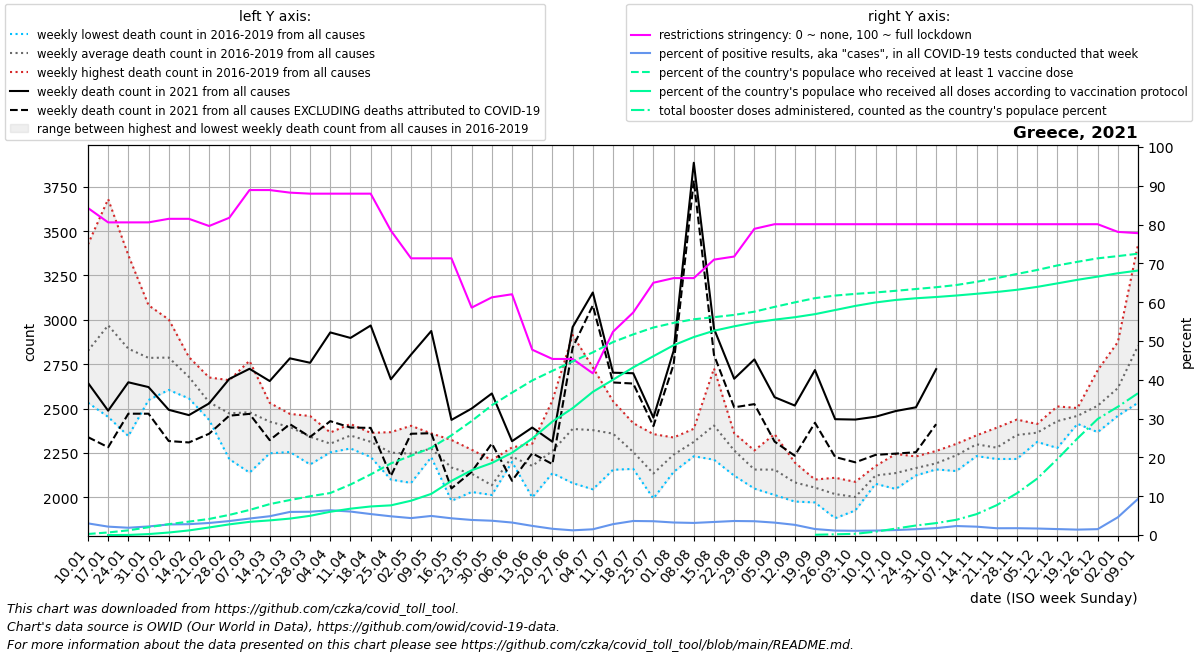

The data file committed next to this chart (first rows):
date, location, time_unit, time, deaths_2010_all_ages, deaths_2011_all_ages, deaths_2012_all_ages, deaths_2013_all_ages, deaths_2014_all_ages, deaths_2015_all_ages, deaths_2016_all_ages, deaths_2017_all_ages, deaths_2018_all_ages, deaths_2019_all_ages, deaths_2020_all_ages, deaths_2021_all_ages, deaths_2022_all_ages, new_deaths, new_cases_smoothed, new_tests_smoothed, positive_test_percent, stringency_index, people_vaccinated, people_fully_vaccinated
2021-01-10, Greece, weekly, 1, , , , , , , 2637, 3425, 2533, 2706, 2751, 2645, , 306.0, 4374, 146561, 3.002, 84.26, 27766, 
2021-01-17, Greece, weekly, 2, , , , , , , 2638, 3680, 2453, 3105, 2923, 2488, , 206.0, 4351, 202421, 2.163, 80.56, 68735, 107.2
2021-01-24, Greece, weekly, 3, , , , , , , 2601, 3364, 2345, 3039, 2863, 2648, , 177.0, 3357, 178736, 1.877, 80.56, 124769, 2390
2021-01-31, Greece, weekly, 4, , , , , , , 2652, 3082, 2548, 2860, 2774, 2621, , 150.0, 4303, 193964, 2.211, 80.56, 208285, 25320
2021-02-07, Greece, weekly, 5, , , , , , , 2649, 3002, 2605, 2893, 2990, 2493, , 176.0, 6093, 223083, 2.725, 81.48, 289450, 66692
2021-02-14, Greece, weekly, 6, , , , , , , 2594, 2790, 2557, 2772, 2850, 2463, , 154.0, 7803, 279148, 2.795, 81.48, 358469, 123010
2021-02-21, Greece, weekly, 7, , , , , , , 2436, 2675, 2469, 2563, 2782, 2529, , 171.0, 7537, 243660, 3.106, 79.63, 429936, 201956
2021-02-28, Greece, weekly, 8, , , , , , , 2215, 2523, 2493, 2660, 2469, 2667, , 207.0, 10012, 277852, 3.599, 81.75, 538026, 284886
2021-03-07, Greece, weekly, 9, , , , , , , 2139, 2399, 2610, 2769, 2545, 2724, , 254.0, 12951, 305273, 4.248, 88.89, 669562, 352495
2021-03-14, Greece, weekly, 10, , , , , , , 2248, 2405, 2532, 2519, 2645, 2655, , 333.0, 15111, 312721, 4.842, 88.89, 826184, 390896
2021-03-21, Greece, weekly, 11, , , , , , , 2255, 2444, 2415, 2470, 2594, 2783, , 371.0, 15610, 262410, 5.955, 88.23, 935109, 439152
2021-03-28, Greece, weekly, 12, , , , , , , 2185, 2458, 2330, 2391, 2548, 2758, , 418.0, 17315, 289097, 6.001, 87.96, 1035882, 513182
2021-04-04, Greece, weekly, 13, , , , , , , 2259, 2253, 2365, 2332, 2439, 2929, , 500.0, 19306, 302328, 6.388, 87.96, 1122655, 621584
2021-04-11, Greece, weekly, 14, , , , , , , 2275, 2363, 2341, 2413, 2454, 2898, , 505.0, 20929, 346297, 6.049, 87.96, 1349568, 704179
2021-04-18, Greece, weekly, 15, , , , , , , 2227, 2363, 2349, 2312, 2362, 2968, , 577.0, 19690, 364856, 5.406, 87.96, 1619409, 763379
2021-04-25, Greece, weekly, 16, , , , , , , 2100, 2367, 2319, 2220, 2268, 2665, , 545.0, 18772, 389850, 4.826, 78.44, 1913650, 793166
2021-05-02, Greece, weekly, 17, , , , , , , 2081, 2325, 2175, 2403, 2203, 2804, , 446.0, 15986, 365765, 4.364, 71.3, 2118957, 917109
2021-05-09, Greece, weekly, 18, , , , , , , 2246, 2265, 2226, 2360, 2307, 2937, , 576.0, 13319, 271347, 4.917, 71.3, 2333313, 1099407
2021-05-16, Greece, weekly, 19, , , , , , , 2209, 2159, 1980, 2323, 2128, 2436, , 386.0, 16051, 374265, 4.311, 71.3, 2663800, 1447355
2021-05-23, Greece, weekly, 20, , , , , , , 2121, 2030, 2112, 2268, 2474, 2500, , 357.0, 13698, 352715, 3.885, 58.6, 3046360, 1730392
2021-05-30, Greece, weekly, 21, , , , , , , 2027, 2013, 2021, 2210, 2329, 2585, , 282.0, 11787, 319660, 3.687, 61.25, 3467284, 1924178
2021-06-06, Greece, weekly, 22, , , , , , , 2199, 2212, 2223, 2281, 1961, 2316, , 223.0, 9622, 298652, 3.217, 62.04, 3804796, 2198894
2021-06-13, Greece, weekly, 23, , , , , , , 1999, 2121, 2302, 2285, 2101, 2393, , 145.0, 6577, 278490, 2.355, 47.75, 4129912, 2578217
2021-06-20, Greece, weekly, 24, , , , , , , 2175, 2136, 2188, 2546, 2211, 2313, , 126.0, 4131, 256174, 1.608, 45.37, 4387943, 3032143
2021-06-27, Greece, weekly, 25, , , , , , , 2914, 2170, 2080, 2376, 2354, 2959, , 116.0, 2713, 223737, 1.212, 45.37, 4637395, 3388852
2021-07-04, Greece, weekly, 26, , , , , , , 2318, 2732, 2045, 2419, 2181, 3154, , 73.0, 3641, 244450, 1.48, 41.67, 4881159, 3825658
2021-07-11, Greece, weekly, 27, , , , , , , 2155, 2542, 2361, 2377, 2671, 2702, , 55.0, 9578, 336558, 2.803, 52.38, 5156341, 4149953
2021-07-18, Greece, weekly, 28, , , , , , , 2186, 2418, 2160, 2258, 2304, 2699, , 58.0, 16984, 468386, 3.62, 57.34, 5361271, 4479499
2021-07-25, Greece, weekly, 29, , , , , , , 1993, 2090, 2356, 2097, 2137, 2449, , 48.0, 18590, 523133, 3.554, 65.01, 5545312, 4778773
2021-08-01, Greece, weekly, 30, , , , , , , 2285, 2143, 2195, 2337, 2235, 2825, , 77.0, 18761, 583086, 3.227, 66.2, 5668932, 5071213
2021-08-08, Greece, weekly, 31, , , , , , , 2324, 2307, 2231, 2386, 2714, 3885, , 100.0, 19024, 613581, 3.117, 66.2, 5764967, 5290390
2021-08-15, Greece, weekly, 32, , , , , , , 2212, 2726, 2288, 2391, 2528, 2950, , 148.0, 21583, 642558, 3.365, 70.97, 5821891, 5459070
2021-08-22, Greece, weekly, 33, , , , , , , 2122, 2288, 2285, 2361, 2367, 2668, , 161.0, 22193, 613920, 3.615, 71.76, 5881790, 5576885
2021-08-29, Greece, weekly, 34, , , , , , , 2049, 2052, 2260, 2264, 2361, 2777, , 252.0, 22688, 638143, 3.555, 78.9, 5968825, 5679844
2021-09-05, Greece, weekly, 35, , , , , , , 2013, 2076, 2178, 2356, 2298, 2564, , 250.0, 20157, 630517, 3.197, 80.09, 6096424, 5755469
2021-09-12, Greece, weekly, 36, , , , , , , 2041, 1976, 2196, 2122, 2315, 2517, , 283.0, 16181, 616145, 2.628, 80.09, 6216838, 5820086
2021-09-19, Greece, weekly, 37, , , , , , , 1971, 2100, 2063, 2084, 2274, 2717, , 297.0, 15453, 1030679, 1.545, 80.09, 6329901, 5902517
2021-09-26, Greece, weekly, 38, , , , , , , 1882, 1980, 2100, 2110, 2276, 2440, , 213.0, 15826, 1384170, 1.146, 80.09, 6399449, 6012414
2021-10-03, Greece, weekly, 39, , , , , , , 1972, 1926, 2022, 2087, 2156, 2438, , 241.0, 15039, 1371773, 1.096, 80.09, 6444459, 6122557
2021-10-10, Greece, weekly, 40, , , , , , , 2081, 2076, 2176, 2158, 2223, 2454, , 215.0, 15255, 1332109, 1.145, 80.09, 6481973, 6214862
2021-10-17, Greece, weekly, 41, , , , , , , 2047, 2185, 2244, 2070, 2214, 2486, , 240.0, 16303, 1269391, 1.287, 80.09, 6526409, 6281759
2021-10-24, Greece, weekly, 42, , , , , , , 2142, 2230, 2164, 2123, 2144, 2507, , 253.0, 20292, 1353016, 1.498, 80.09, 6574038, 6327112
2021-10-31, Greece, weekly, 43, , , , , , , 2177, 2157, 2261, 2170, 2223, 2722, , 310.0, 24154, 1357361, 1.784, 80.09, 6622038, 6360513
2021-11-07, Greece, weekly, 44, , , , , , , 2148, 2214, 2301, 2283, 2413, , , 357.0, 35595, 1529908, 2.316, 80.09, 6680952, 6400301
2021-11-14, Greece, weekly, 45, , , , , , , 2349, 2310, 2232, 2303, 2547, , , 471.0, 46973, 2196353, 2.155, 80.09, 6766506, 6446769
2021-11-21, Greece, weekly, 46, , , , , , , 2244, 2266, 2392, 2216, 2784, , , 547.0, 46422, 2666372, 1.746, 80.09, 6865443, 6495040
2021-11-28, Greece, weekly, 47, , , , , , , 2431, 2319, 2438, 2216, 3149, , , 646.0, 46727, 2662551, 1.756, 80.09, 6976343, 6553536
2021-12-05, Greece, weekly, 48, , , , , , , 2413, 2336, 2312, 2395, 3297, , , 636.0, 43192, 2574415, 1.678, 80.09, 7082487, 6630867
2021-12-12, Greece, weekly, 49, , , , , , , 2475, 2278, 2451, 2512, 3336, , , 653.0, 38299, 2496030, 1.534, 80.09, 7203796, 6724582
2021-12-19, Greece, weekly, 50, , , , , , , 2414, 2455, 2503, 2463, 3115, , , 643.0, 32867, 2354156, 1.396, 80.09, 7301456, 6820238
2021-12-26, Greece, weekly, 51, , , , , , , 2716, 2367, 2535, 2445, 2938, , , 538.0, 35337, 2340391, 1.513, 80.09, 7393941, 6905525
2022-01-02, Greece, weekly, 52, , , , , , , 2875, 2496, 2632, 2459, 2763, , , 481.0, 115247, 2459705, 4.58, 78.11, 7453635, 6995441
2022-01-09, Greece, weekly, 1, , , , , , , 3425, 2533, 2706, 2751, 2678, , , 484.0, 241819, 2604012, 9.322, 77.78, 7517388, 7068020
